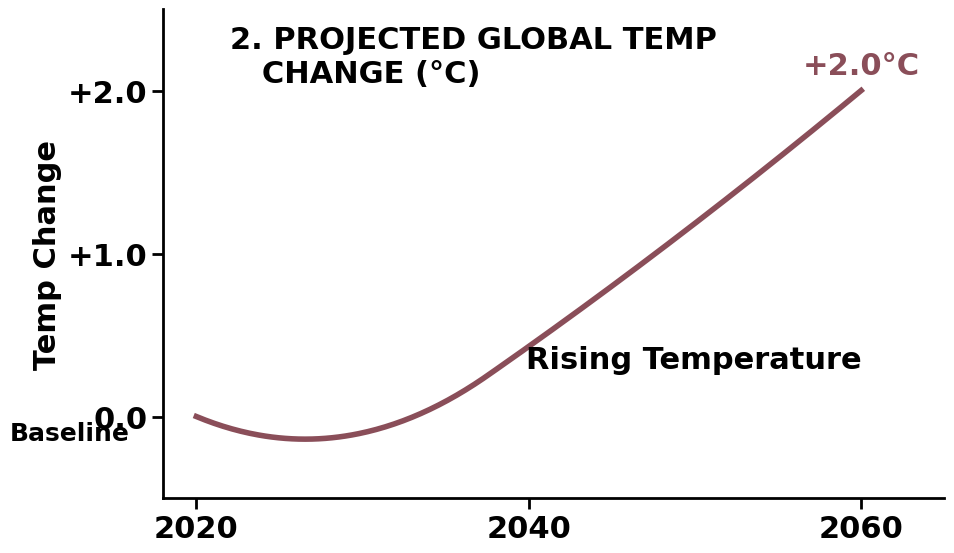

Write Python code to recreate this figure.
import matplotlib.pyplot as plt
import numpy as np
from scipy.interpolate import make_interp_spline

# 基础全局设置
plt.rcParams['font.family'] = 'Times New Roman'
plt.rcParams['font.serif'] = ['Times New Roman']
plt.rcParams['font.weight'] = 'bold'
plt.rcParams['font.size'] = 22
plt.rcParams['axes.unicode_minus'] = False 

# 1. 准备数据 (根据图片趋势，气温先略微波动再快速上升)
years = np.array([2020, 2030, 2045, 2060])
temp_change = np.array([0.0, -0.1, 0.8, 2.0]) 

# 2. 曲线平滑处理
years_smooth = np.linspace(years.min(), years.max(), 300)
spl = make_interp_spline(years, temp_change, k=2)
temp_smooth = spl(years_smooth)

# 3. 创建画布并设置白色背景
fig, ax = plt.subplots(figsize=(10, 6)) # 稍微加宽一点，视觉效果更接近原图
fig.patch.set_facecolor('white')
ax.set_facecolor('white')

# 4. 绘制平滑折线 (颜色参考图中较深的红褐色)
ax.plot(years_smooth, temp_smooth, color='#8a4e59', linewidth=4, zorder=3)

# 5. 添加关键数值标注 (+2.0°C)
# 这里的坐标根据数据点稍微偏移，确保不遮挡线段
ax.text(2060, 2.1, '+2.0°C', color='#8a4e59', fontweight='bold', fontsize=22, ha='center')

# 6. 设置刻度线参数
ax.tick_params(axis='both', which='major', direction='out', length=8, width=2)

# 7. 调整坐标轴刻度与范围
ax.set_xlim(2018, 2065)
ax.set_ylim(-0.5, 2.5) # 给顶部留出标注空间
ax.set_xticks([2020, 2040, 2060])
# 设置 Y 轴刻度，包含 0.0, +2.0 以及最高位的带单位标注
ax.set_yticks([0.0, 1.0, 2.0])
ax.set_yticklabels(['0.0', '+1.0', '+2.0'])

# 8. 辅助文本标签 (标题和右下角说明)
# 标题使用 LaTeX 渲染度数符号
ax.text(2022, 2.4, '2. PROJECTED GLOBAL TEMP\n   CHANGE (°C)', 
        fontsize=22, fontweight='bold', va='top', ha='left')

ax.set_ylabel('Temp Change', fontweight='bold', fontsize=22)

# 右下角标签
ax.text(2060, 0.3, 'Rising Temperature', fontsize=22, fontweight='bold', ha='right')

# Y轴最下方的 Baseline 标注
ax.text(2016, -0.1, 'Baseline', fontsize=18, ha='right', va='center')

# 9. 隐藏边框并加粗
ax.spines['top'].set_visible(False)
ax.spines['right'].set_visible(False)
ax.spines['left'].set_linewidth(2)
ax.spines['bottom'].set_linewidth(2)

# 10. 自动调整布局并保存
plt.tight_layout()
plt.savefig('temp_projection_white.pdf', dpi=600, bbox_inches='tight', facecolor='white')

# 显示预览
plt.show()
